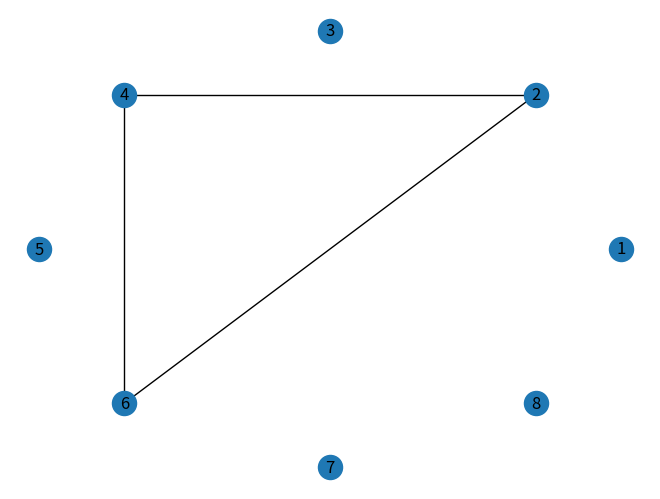

Reproduce this figure in Python.
import random
import networkx as nx
import matplotlib.pyplot as plt
from networkx.algorithms import bipartite

class Graph:
	def __init__(self,max_aretes,max_noeuds,proba):
		self.graph = {}
		self.nbr_aretes = random.randint(1,max_aretes)
		#self.nbr_aretes = 3
		print("nbr aretes " + str(self.nbr_aretes))
		self.nbr_noeuds = random.randint(1,max_noeuds)
		#self.nbr_noeuds = 7
		print("nbr noeuds " + str(self.nbr_noeuds))
		for i in range(self.nbr_noeuds):
			self.graph[i+1] = [] #Self.graph est un dico avec en clef le umero du noeud et en element une liste contenant les aretes auxquelles il est connecté
		

		for i in range(self.nbr_aretes): #Itere pour chaque arete et commence à 0
			for j in self.graph.keys(): #Itere a chaque noeud
				if random.randint(1,proba) == 1: #Une chance sur trois que le noeud fasse partie de l'arrete i, comme ca c'est moins frequent
					self.graph[j].append(i+1) #+1 parce que i commence à 0

		#Exemple d'un graphe qui est Cordal e=[(1,2),(1,3),(2,3),(2,4),(3,4),(3,5),(3,6),(4,5),(4,6),(5,6)]
		#self.graph = {1:[1,2],2:[1,3],3:[2,3],4:[2,4],5:[3,4],6:[3,5],7:[3,6],8:[4,5],9:[4,6],10:[5,6]}
		
		#self.graph = {1:[1],2:[1,2],3:[1,2,3],4:[4],5:[3],6:[3],7:[]} #temporaire, pour faire des testes sur la cyclicite
		#self.graph = [[2, 4, 5, 6, 7], [1, 7, 8], [2, 5, 6, 7], [2, 5, 6], [1, 3, 5, 6, 7, 8], [1, 2, 3, 4, 5], [3, 4, 7], [1, 2, 5, 7], [4], [1, 3, 4, 5]]
		#self.graph = [[], [1, 2], [2], [2, 3], [2], [2, 3], [2, 3]]
		print("Test:",self.graph)

	def __str__(self):
		print(self.graph)
		for i in range(len(self.graph)): #Commence a 0
			print("Le noeud "+str(i+1)+" fais partie de l'hyper-arete: ",end='')
			print(self.graph[i])
	
		return("")


	def affiche_graphe_bipartie(self):
		graph_affiche =  nx.Graph()
		left_nodes = self.graph.keys()
		right_nodes = [chr(i+96) for i in range(1,self.nbr_aretes+1)]
		graph_affiche.add_nodes_from(left_nodes,bipartite=0)
		graph_affiche.add_nodes_from(right_nodes,bipartite=1)

		edge = []
		for i in self.graph.keys():
			current_node = i

			if self.graph[i] != []: #Si le point n'appartient a aucune aretes, alors pas besoin de chercher les autres points
				for j in self.graph[i]:
					current_edge = chr(j+96)
					edge.append((current_node,current_edge))

		graph_affiche.add_edges_from(edge)
		
		pos = dict()
		cmpt = 0
		for i in left_nodes:
			cmpt += 1
			pos.update({i:(1,-cmpt)})
		cmpt = 0
		for i in right_nodes:
			cmpt += 1
			pos.update({i:(2,-cmpt)})
		print(graph_affiche.nodes())
		nx.draw(graph_affiche, pos=pos,with_labels = True)
		plt.show()

	def affiche_graphe_primal(self):
		pos = {}
		graph_affiche = nx.Graph()
		graph_affiche.add_nodes_from(self.graph.keys())

		for noeud in self.graph.keys():
			for arete_apartient in self.graph[noeud]:
				for autre_noeud in self.graph.keys():
					if noeud != autre_noeud: #Si on ne verifie pas deux fois le meme noeud
						if arete_apartient in self.graph[autre_noeud]:
							graph_affiche.add_edge(noeud,autre_noeud)
				

		nx.draw_circular(graph_affiche, with_labels = True)
		plt.show()

	def find_clique(self):
		clique = []
		voisin = []
		current_clique = []
		for i in self.graph:
			voisin = self.voisin(i)
			print(i,voisin)
			current_clique = []
			correct = True
			for j in voisin:
				for k in voisin:
					if k not in self.voisin(j):
						correct = False
				print(current_clique)
				if correct and j not in current_clique:
					current_clique.append(j)





			if len(current_clique) >= len(clique):
				clique = current_clique

		return clique

	def voisin(self,node):
		"""Node est le numéro du noeuds pour le quelle on veut récupérer la liste des voisins"""
		result = [node]
		arc = self.graph[node]
		for i in self.graph:
			for j in arc:
				if j in self.graph[i] and i not in result:
					result.append(i)


		return result



	def is_chordal(self):
		self.clean_graph()
		end = False
		while not end:
			deleted = False
			clique = self.find_clique()
			for i in clique:
				if self.is_simplicial(i):
					del self.graph[i]
					deleted = True
			if not deleted:
				end = True
				chordal = False
			if self.graph == {}:
				end = True
				chordal = True

		return end


	def is_simplicial(self,node):
		"""Renvoie True si le sommet envoyé est simplicial"""

		out = True
		voisin = self.get_voisins(node)[1:]
		if voisin != []:
			to_compare = self.get_voisins(voisin[0])
			for i in voisin:
				if self.get_voisins(i).sort() != to_compare.sort():
					out = False
					break
		return out	


	def clean_graph(self):
		"""Efface tout les noeuds qui n'ont aucun voisin"""
		cle = list(self.graph)
		for i in cle:
			voisin = self.get_voisins(i)
			voisin.pop()
			if voisin == []:
				del self.graph[i]











	def berge(self):
		point_de_depart = 1 #Commence a 1 car le graphe commence a 1, et non a 0
		self.derniere_arete_visitee,self.dernier_pont_visite = None, None #Stocke la derniere arete visitee et le dernier point visite pour eviter les allers retours
		self.points_visites = [] #Stocke les points visites pour eviter les allers retours, et si on tombe deux fois sur le meme point, alors il est cyclique
		self.aretes_a_ne_pas_aller = []
		self.result = False
		
		while not self.result and point_de_depart < len(self.graph)+1:
			self.aretes_a_ne_pas_aller = [] #Nettoie la liste
			self.points_visites = [point_de_depart] #Iinitialise la liste des points visites avec uniquement le point de depart dedans
			self.dernier_point_visite = point_de_depart
			self.derniere_arete_visitee = None
			self.cherche_aretes(point_de_depart)
			point_de_depart += 1
		return(self.result)
	
	def cherche_aretes(self,point):
		"""Recherche toutes les aretes qui partent d'un point et fais passer la fonction cherche_points dessus"""
		arete = 0
		while not self.result and arete < len(self.graph[point]) and self.graph[point][arete] not in self.aretes_a_ne_pas_aller:
			self.derniere_arete_visitee = self.graph[point][arete]
			self.aretes_a_ne_pas_aller.append(self.graph[point][arete])
			self.cherche_points(self.graph[point][arete])
			self.aretes_a_ne_pas_aller.pop()
			arete += 1

	def cherche_points(self,arete):
		"""Recherche toutes les aretes qui partent d'un point et fais passer la fonction cherche_arete dessus jusqu'a ce qu'on retombe sur le point de depart ou qu'on ai visite tout les points"""
		points_connecte = []
		for i in range(len(self.graph)):
			if arete in self.graph[i+1] and i+1 != self.dernier_point_visite:  #Si l'arete en question est liee a un point (dans la liste du point), alors le point est connecte a cette arete.
				points_connecte.append(i+1)


		i = 0
		while not self.result and i < len(points_connecte):
			point = points_connecte[i]
			temp = self.dernier_point_visite #Temp sauvegarde le dernier point visite au travers de la recursivite
			self.dernier_point_visite = point
			if point in self.points_visites:
				self.result = True
			else:
				self.points_visites.append(point)
				self.cherche_aretes(point)
				self.points_visites.pop()
			self.dernier_point_visite = temp
			i += 1


	"""def find_clique(self):
		clique = []
		voisin = []
		current_clique = []
		for i in self.graph:
			voisin = self.get_voisins(i)
			print("Voisins: ",i,voisin)
			current_clique = []
			correct = True
			for j in voisin:
				for k in voisin:
					if k not in self.get_voisins(j):
						correct = False
				if correct and j not in current_clique:
					current_clique.append(j)

			if ((clique == [] and len(current_clique)>=3) or (clique != [] and len(current_clique) >= len(clique))):
				clique = current_clique

		return clique"""

	def get_voisins(self,node):
		"""Node est le numéro du noeuds pour lequel on veut récupérer la liste des voisins"""
		result = [node]
		arc = self.graph[node]
		for i in self.graph:
			for j in arc:
				if j in self.graph[i] and i not in result:
					result.append(i)
		return result

		
import copy
a = Graph(5,10,2)
b = copy.deepcopy(a)
print(a.is_chordal())
b.affiche_graphe_primal()
